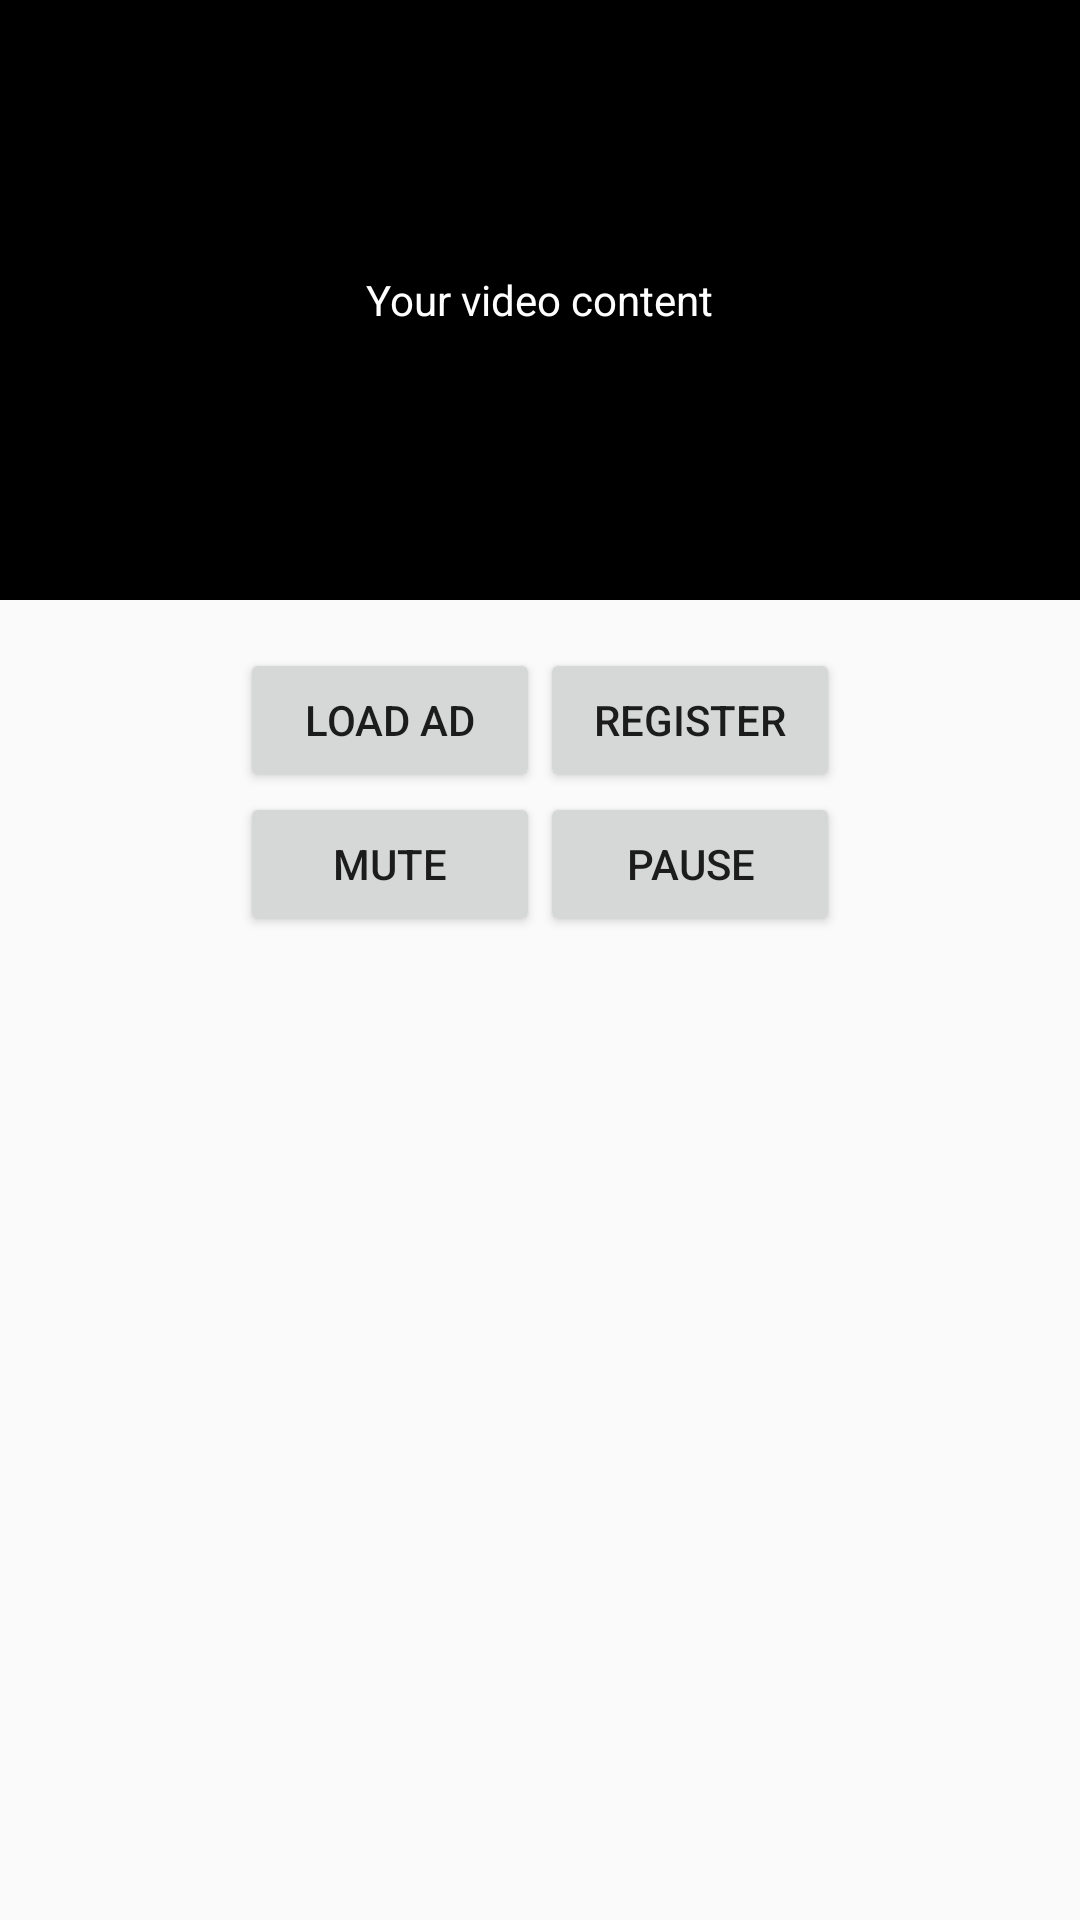

Android layout source for this screen:
<!-- AndroidManifest.xml: application theme AppTheme -->
<!-- res/layout/activity_instream.xml -->
<?xml version="1.0" encoding="utf-8"?>
<ScrollView xmlns:android="http://schemas.android.com/apk/res/android"
    xmlns:tools="http://schemas.android.com/tools"
    android:layout_width="match_parent"
    android:layout_height="match_parent"
    tools:context=".InstreamActivity">

    <RelativeLayout
        android:layout_width="match_parent"
        android:layout_height="wrap_content">

        <RelativeLayout
            android:id="@+id/your_video_content"
            android:layout_width="match_parent"
            android:layout_height="@dimen/video_frame_height"
            android:background="@android:color/black">
            <TextView
                android:id="@+id/instream_video_content"
                android:layout_width="wrap_content"
                android:layout_height="wrap_content"
                android:textAlignment="center"
                android:layout_centerInParent="true"
                android:text="@string/instream_video_content"
                android:textColor="@android:color/white"/>
        </RelativeLayout>

        <RelativeLayout
            android:id="@+id/instream_ad_container"
            android:layout_width="match_parent"
            android:layout_height="200dp"
            android:visibility="gone">

            <TextView
                android:id="@+id/instream_skip"
                android:layout_width="wrap_content"
                android:layout_height="wrap_content"
                android:paddingVertical="@dimen/demo_3dp"
                android:paddingHorizontal="@dimen/demo_5dp"
                android:layout_alignParentStart="true"
                android:layout_alignParentLeft="true"
                android:layout_alignParentTop="true"
                android:layout_marginStart="@dimen/demo_16dp"
                android:layout_marginLeft="@dimen/demo_16dp"
                android:layout_marginTop="@dimen/demo_8dp"
                android:text="@string/instream_skip_ad"
                android:textColor="@android:color/white"
                android:textSize="16sp"
                android:background="@drawable/emui_button_select"/>

            <TextView
                android:id="@+id/instream_count_down"
                android:layout_width="wrap_content"
                android:layout_height="wrap_content"
                android:paddingVertical="@dimen/demo_3dp"
                android:paddingHorizontal="@dimen/demo_5dp"
                android:layout_alignParentEnd="true"
                android:layout_alignParentRight="true"
                android:layout_alignParentTop="true"
                android:layout_marginEnd="@dimen/demo_16dp"
                android:layout_marginRight="@dimen/demo_16dp"
                android:layout_marginTop="@dimen/demo_8dp"
                android:textColor="@android:color/white"
                android:textSize="16sp"
                android:background="@drawable/emui_button_select"/>

            <TextView
                android:id="@+id/instream_ad_flag"
                android:layout_width="wrap_content"
                android:layout_height="wrap_content"
                android:layout_alignParentStart="true"
                android:layout_alignParentLeft="true"
                android:layout_alignParentBottom="true"
                android:layout_marginStart="@dimen/demo_16dp"
                android:layout_marginLeft="@dimen/demo_16dp"
                android:layout_marginBottom="@dimen/demo_8dp"
                android:background="@drawable/emui_button_select"
                android:gravity="center"
                android:text="@string/ad_flag"
                android:textColor="@android:color/white"
                android:textSize="8sp"
                android:textStyle="bold" />

            <ImageView
                android:id="@+id/instream_why_this_ad"
                android:layout_width="14dp"
                android:layout_height="14dp"
                android:layout_toEndOf="@id/instream_ad_flag"
                android:layout_toRightOf="@id/instream_ad_flag"
                android:layout_alignParentBottom="true"
                android:layout_marginLeft="@dimen/demo_8dp"
                android:layout_marginStart="@dimen/demo_8dp"
                android:layout_marginBottom="@dimen/demo_8dp"
                android:src="@drawable/app_whythisad_info"/>

            <TextView
                android:id="@+id/instream_call_to_action"
                android:layout_width="wrap_content"
                android:layout_height="wrap_content"
                android:paddingVertical="@dimen/demo_3dp"
                android:paddingHorizontal="@dimen/demo_5dp"
                android:layout_alignParentEnd="true"
                android:layout_alignParentRight="true"
                android:layout_alignParentBottom="true"
                android:layout_marginEnd="@dimen/demo_16dp"
                android:layout_marginRight="@dimen/demo_16dp"
                android:layout_marginBottom="@dimen/demo_8dp"
                android:text="@string/instream_learn_more"
                android:textColor="@android:color/white"
                android:textSize="16sp"
                android:background="@drawable/emui_button_select"/>
        </RelativeLayout>

        <RelativeLayout
            android:id="@+id/instream_ctrl_panel"
            android:layout_width="match_parent"
            android:layout_height="wrap_content"
            android:paddingHorizontal="@dimen/demo_16dp"
            android:paddingVertical="@dimen/demo_16dp"
            android:layout_below="@id/your_video_content">
            <LinearLayout
                android:id="@+id/load_and_register"
                android:layout_width="wrap_content"
                android:layout_height="wrap_content"
                android:orientation="horizontal"
                android:layout_centerHorizontal="true">
                <Button
                    android:id="@+id/instream_load"
                    android:layout_width="@dimen/demo_100dp"
                    android:layout_height="wrap_content"
                    android:text="@string/instream_load"/>
                <Button
                    android:id="@+id/instream_register"
                    android:layout_width="@dimen/demo_100dp"
                    android:layout_height="wrap_content"
                    android:text="@string/instream_register"/>
            </LinearLayout>
            <LinearLayout
                android:id="@+id/play_ctrl"
                android:layout_below="@id/load_and_register"
                android:layout_width="wrap_content"
                android:layout_height="wrap_content"
                android:orientation="horizontal"
                android:layout_centerHorizontal="true">
                <Button
                    android:id="@+id/instream_mute"
                    android:layout_width="@dimen/demo_100dp"
                    android:layout_height="wrap_content"
                    android:text="@string/instream_mute"/>
                <Button
                    android:id="@+id/instream_pause_play"
                    android:layout_width="@dimen/demo_100dp"
                    android:layout_height="wrap_content"
                    android:text="@string/instream_pause"/>
            </LinearLayout>
        </RelativeLayout>
    </RelativeLayout>
</ScrollView>
<!-- resources referenced by this layout -->
<resources>
  <dimen name="demo_100dp">100dp</dimen>
  <dimen name="demo_16dp">16dp</dimen>
  <dimen name="demo_3dp">3dp</dimen>
  <dimen name="demo_5dp">5dp</dimen>
  <dimen name="demo_8dp">8dp</dimen>
  <dimen name="video_frame_height">200dp</dimen>
  <!-- drawable app_whythisad_info (drawable) -->
  <vector android:height="24dp" android:viewportHeight="96"
      android:viewportWidth="96" android:width="24dp" xmlns:android="http://schemas.android.com/apk/res/android">
      <path android:fillAlpha="0.4" android:fillColor="#8D8D8D"
          android:fillType="evenOdd"
          android:pathData="M48,48m-48,0a48,48 0,1 1,96 0a48,48 0,1 1,-96 0"
          android:strokeColor="#00000000" android:strokeWidth="1"/>
      <path android:fillColor="#FFFFFF" android:fillType="nonZero"
          android:pathData="M48.1844,24C50.7714,24 52.8688,26.0974 52.8688,28.6844C52.8688,31.2714 50.7714,33.3688 48.1844,33.3688C45.5974,33.3688 43.5,31.2714 43.5,28.6844C43.5,26.0974 45.5974,24 48.1844,24ZM44.541,40.1352C44.541,38.123 46.1722,36.4917 48.1844,36.4917C50.1966,36.4917 51.8278,38.123 51.8278,40.1352L51.8278,68.3566C51.8278,70.3688 50.1966,72 48.1844,72C46.1722,72 44.541,70.3688 44.541,68.3566L44.541,40.1352Z"
          android:strokeColor="#00000000" android:strokeWidth="1"/>
  </vector>
  <string name="ad_flag">Ad</string>
  <string name="instream_learn_more">Learn more</string>
  <string name="instream_load">Load Ad</string>
  <string name="instream_mute">Mute</string>
  <string name="instream_pause">Pause</string>
  <string name="instream_register">Register</string>
  <string name="instream_skip_ad">Skip</string>
  <string name="instream_video_content">Your video content</string>
  <style name="AppTheme" parent="Theme.AppCompat.Light.DarkActionBar">
          
          <item name="colorPrimary">@color/colorPrimary</item>
          <item name="colorPrimaryDark">@color/colorPrimaryDark</item>
          <item name="colorAccent">@color/colorAccent</item>
      </style>
  <color name="colorPrimary">#008577</color>
  <color name="colorPrimaryDark">#00574B</color>
  <color name="colorAccent">#D81B60</color>
</resources>
